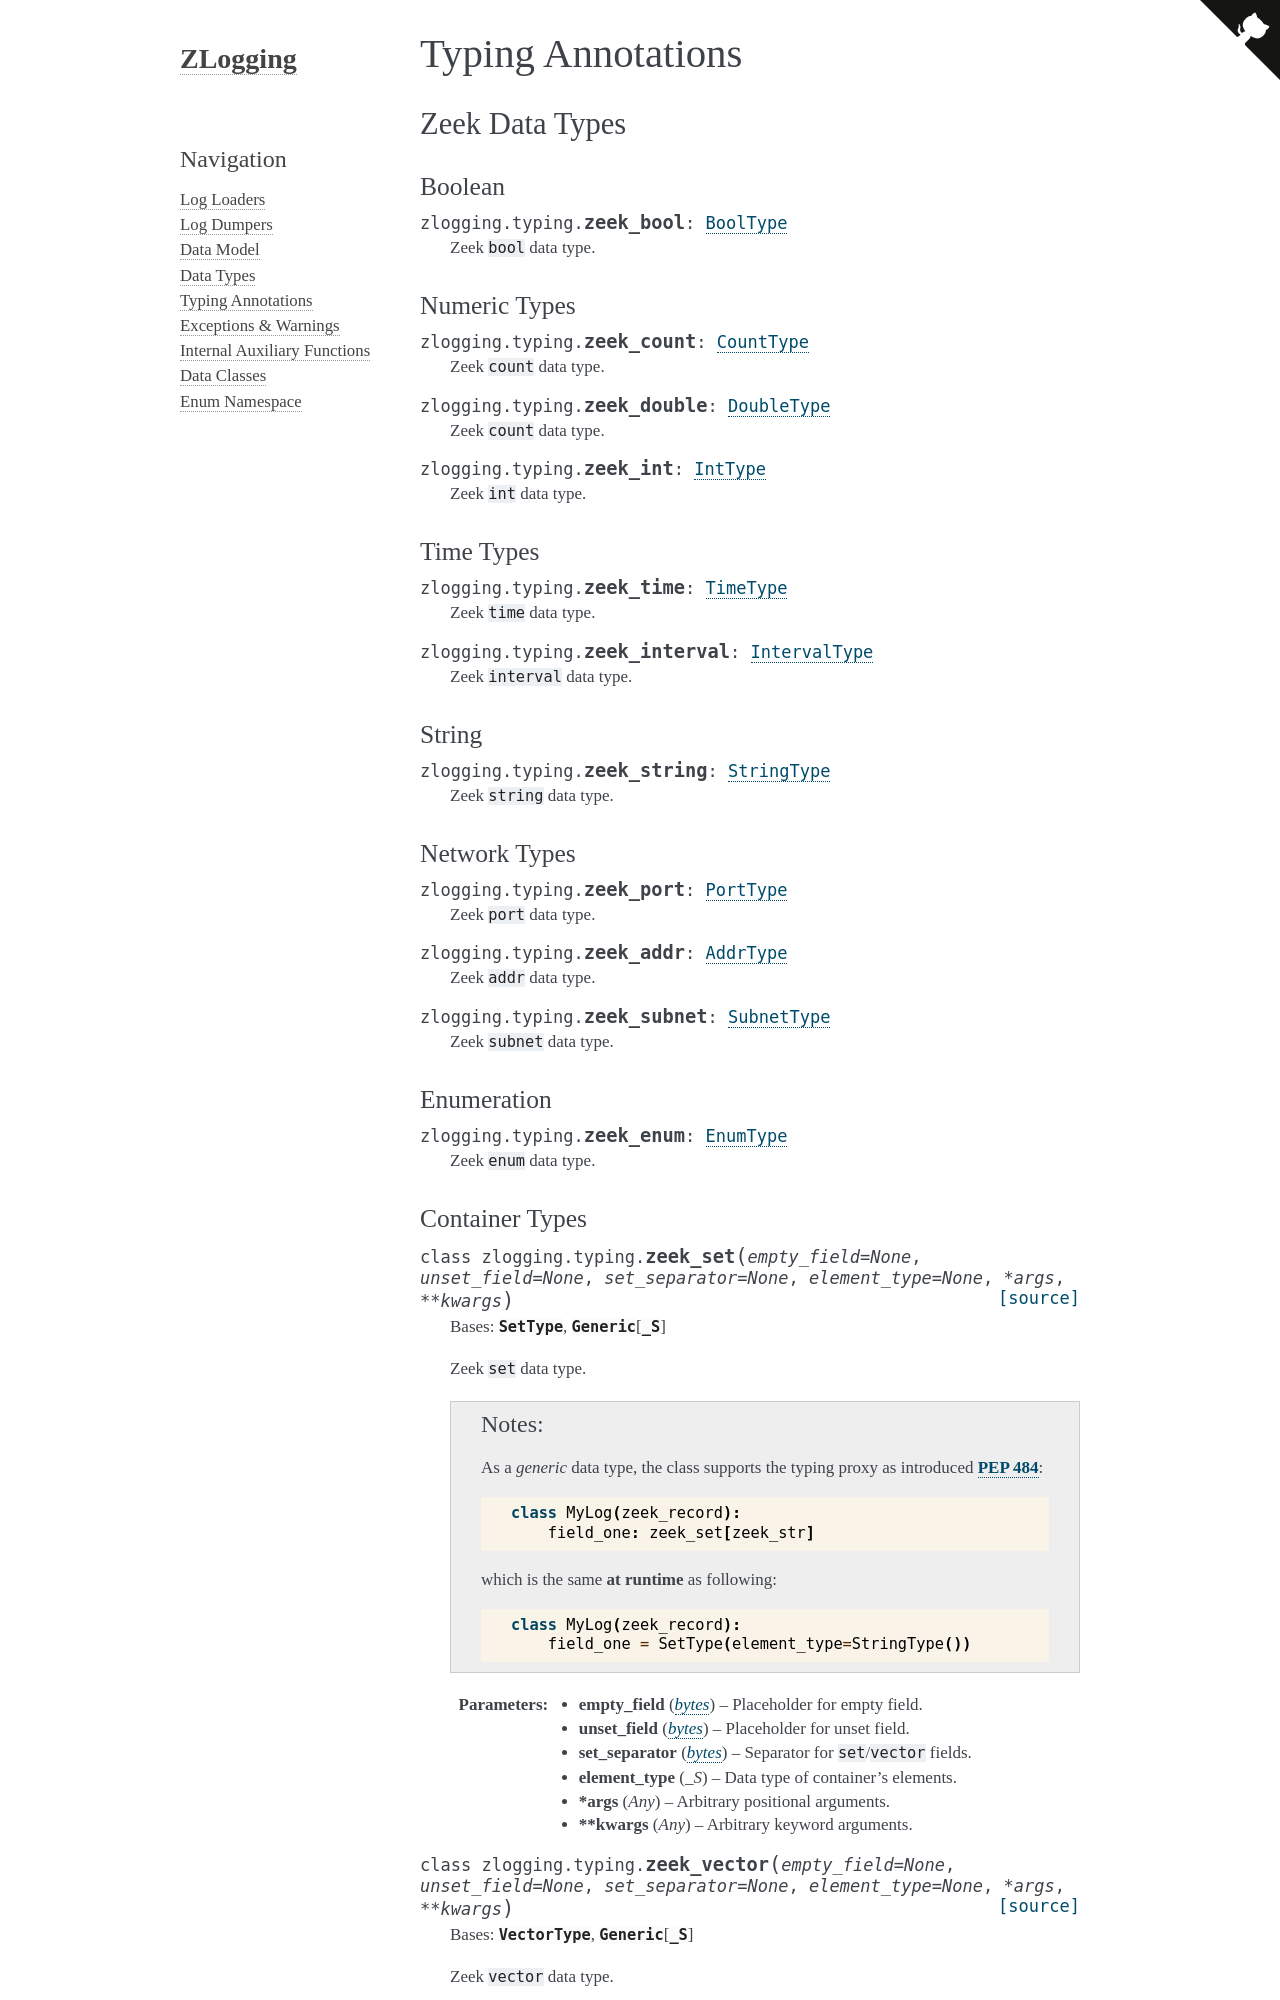

repository: JarryShaw/zlogging · page: typing.html · generator: sphinx

Typing Annotations
==================

Zeek Data Types
---------------

Boolean
~~~~~~~

.. data:: zlogging.typing.zeek_bool
   :type: BoolType

   Zeek ``bool`` data type.

Numeric Types
~~~~~~~~~~~~~

.. data:: zlogging.typing.zeek_count
   :type: CountType

   Zeek ``count`` data type.

.. data:: zlogging.typing.zeek_double
   :type: DoubleType

   Zeek ``count`` data type.

.. data:: zlogging.typing.zeek_int
   :type: IntType

   Zeek ``int`` data type.

Time Types
~~~~~~~~~~

.. data:: zlogging.typing.zeek_time
   :type: TimeType

   Zeek ``time`` data type.

.. data:: zlogging.typing.zeek_interval
   :type: IntervalType

   Zeek ``interval`` data type.

String
~~~~~~

.. data:: zlogging.typing.zeek_string
   :type: StringType

   Zeek ``string`` data type.

Network Types
~~~~~~~~~~~~~

.. data:: zlogging.typing.zeek_port
   :type: PortType

   Zeek ``port`` data type.

.. data:: zlogging.typing.zeek_addr
   :type: AddrType

   Zeek ``addr`` data type.

.. data:: zlogging.typing.zeek_subnet
   :type: SubnetType

   Zeek ``subnet`` data type.

Enumeration
~~~~~~~~~~~

.. data:: zlogging.typing.zeek_enum
   :type: EnumType

   Zeek ``enum`` data type.
